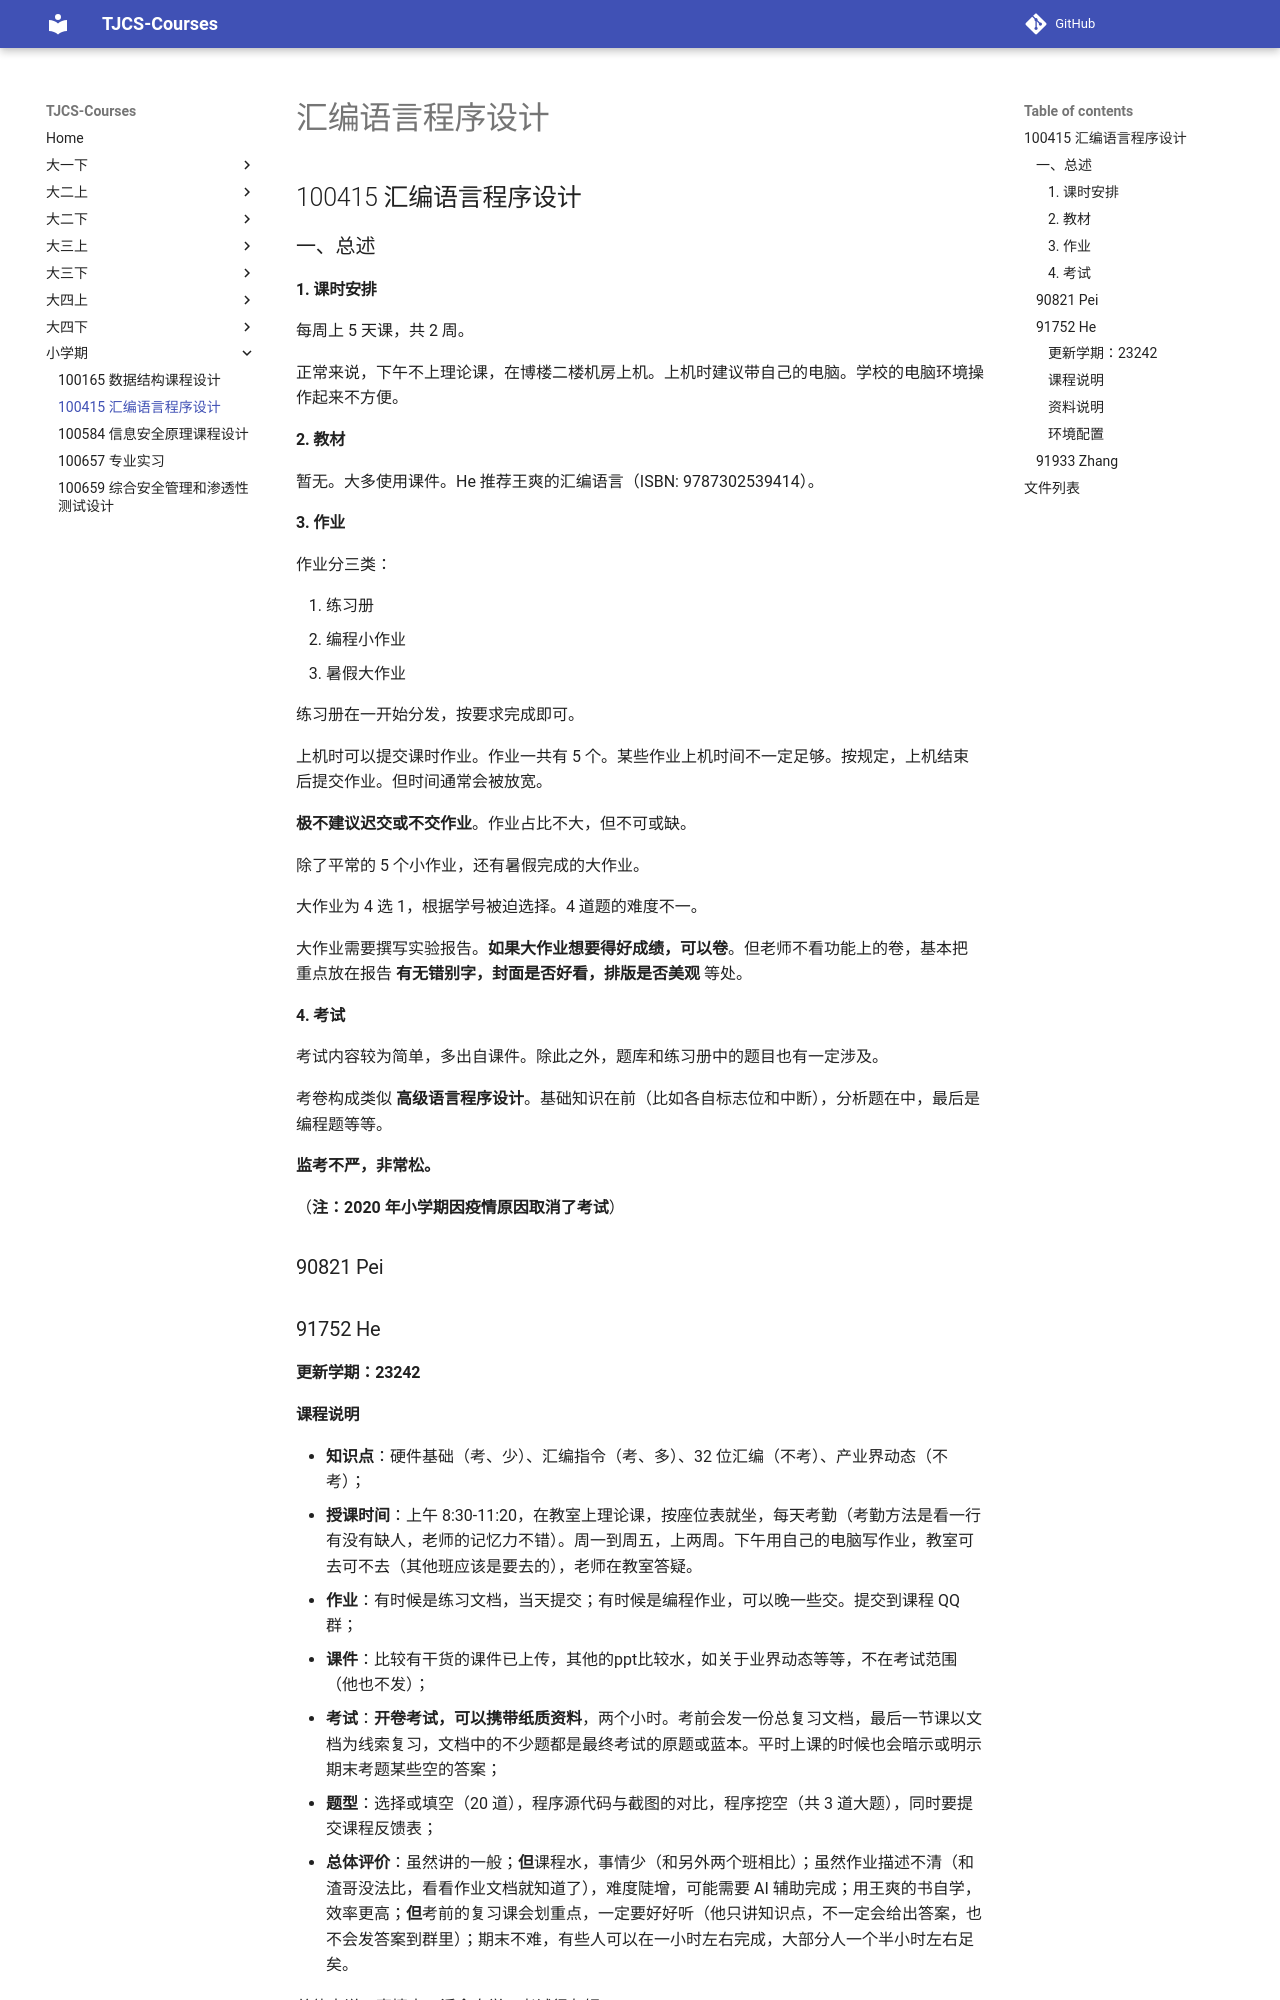

repository: TJ-CSCCG/TJCS-Course · page: 小学期/100415_汇编语言程序设计/index.html · generator: mkdocs

# 汇编语言程序设计

## 100415 汇编语言程序设计

### 一、总述

#### 1. 课时安排

每周上 5 天课，共 2 周。

正常来说，下午不上理论课，在博楼二楼机房上机。上机时建议带自己的电脑。学校的电脑环境操作起来不方便。

#### 2. 教材

暂无。大多使用课件。He 推荐王爽的汇编语言（ISBN: 9787302539414）。

#### 3. 作业

作业分三类：

1. 练习册
2. 编程小作业
3. 暑假大作业

练习册在一开始分发，按要求完成即可。

上机时可以提交课时作业。作业一共有 5 个。某些作业上机时间不一定足够。按规定，上机结束后提交作业。但时间通常会被放宽。

**极不建议迟交或不交作业**。作业占比不大，但不可或缺。

除了平常的 5 个小作业，还有暑假完成的大作业。

大作业为 4 选 1，根据学号被迫选择。4 道题的难度不一。

大作业需要撰写实验报告。**如果大作业想要得好成绩，可以卷**。但老师不看功能上的卷，基本把重点放在报告 **有无错别字，封面是否好看，排版是否美观** 等处。

#### 4. 考试

考试内容较为简单，多出自课件。除此之外，题库和练习册中的题目也有一定涉及。

考卷构成类似 **高级语言程序设计**。基础知识在前（比如各自标志位和中断），分析题在中，最后是编程题等等。

**监考不严，非常松。**

（**注：2020 年小学期因疫情原因取消了考试**）

### 90821 Pei

### 91752 He

#### 更新学期：23242
